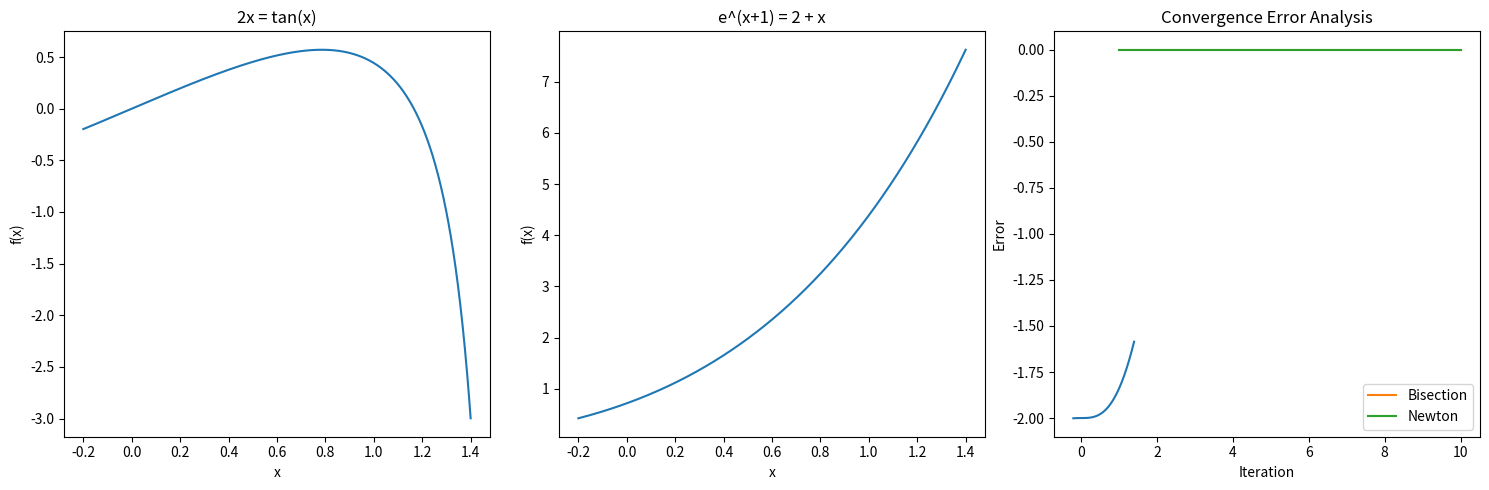

The matplotlib source for this figure:
import numpy as np
from scipy.optimize import bisect, newton
import matplotlib.pyplot as plt
#task1&task2 定义两种算法函数
def bisection_algorithm(f, a, b, epsilon):
    while (b - a) / 2 > epsilon:
        c = (a + b) / 2
        if f(c) == 0:
            return c
        elif f(c) * f(a) < 0:
            b = c
        else:
            a = c
    return (a + b) / 2

def newton_algorithm(f, df, x0, epsilon):
    x = x0
    while abs(f(x)) > epsilon:
        x = x - f(x) / df(x)
    return x

#task3 需要使用到的函数
def f1(x):
    return 2*x - np.tan(x)

def df1(x):
    return 2 - 1/np.cos(x)**2

def f2(x):
    return np.exp(x + 1) - x - 2

def df2(x):
    return np.exp(x + 1) - 1

def f3(x):
    return x - 2 - np.sin(x)

def df3(x):
    return 1 - np.cos(x)
import numpy as np
from scipy.optimize import fsolve
import matplotlib.pyplot as plt

# Define the functions
def f1(x):
    return 2*x - np.tan(x)

def f2(x):
    return np.exp(x + 1) - x - 2

def f3(x):
    return x - 2 - np.sin(x)

# 绘制大致图形
x_values = np.linspace(-0.2, 1.4, 1000)
plt.figure(figsize=(15, 5))

plt.subplot(1, 3, 1)
plt.plot(x_values, f1(x_values))
plt.title('2x = tan(x)')
plt.xlabel('x')
plt.ylabel('f(x)')

plt.subplot(1, 3, 2)
plt.plot(x_values, f2(x_values))
plt.title('e^(x+1) = 2 + x')
plt.xlabel('x')
plt.ylabel('f(x)')

plt.subplot(1, 3, 3)
plt.plot(x_values, f3(x_values))
plt.title('x - 2 = sin(x)')
plt.xlabel('x')
plt.ylabel('f(x)')

plt.tight_layout()
plt.show()

# Use fsolve from Scipy to find roots
roots_f1 = fsolve(f1, [-0.2, 0, 1.4])
roots_f2 = fsolve(f2, [-2, 0, 2])
roots_f3 = fsolve(f3, [0.5, 2, 4*np.pi])

# Print the roots obtained using fsolve
print(f"Roots using fsolve for Equation 1: {roots_f1}")
print(f"Roots using fsolve for Equation 2: {roots_f2}")
print(f"Roots using fsolve for Equation 3: {roots_f3}")

# Compare with Bisection and Newton methods
result_bisection_f1 = bisection_algorithm(f1, -0.2, 1.4, 1e-10)
result_newton_f1 = newton_algorithm(f1, df1, 0.5, 1e-10)

result_bisection_f2 = bisection_algorithm(f2, -2, 2, 1e-10)
result_newton_f2 = newton_algorithm(f2, df2, 0, 1e-10)

result_bisection_f3 = bisection_algorithm(f3, 0.5, 4*np.pi, 1e-10)
result_newton_f3 = newton_algorithm(f3, df3, 3, 1e-10)
# 2x = tan(x), x ∈ [−0.2, 1.4]
result_bisection = bisection_algorithm(f1, -0.2, 1.4, 1e-10)
result_newton = newton_algorithm(f1, df1, 0.5, 1e-10)
print(f"Equation 1: Bisection result: {result_bisection}, Newton result: {result_newton}")

# ex+1 = 2 + x, x ∈ [−2, 2]
result_bisection = bisection_algorithm(f2, -2, 2, 1e-10)
result_newton = newton_algorithm(f2, df2, 0, 1e-10)
print(f"Equation 2: Bisection result: {result_bisection}, Newton result: {result_newton}")

# x−2 = sin(x), x ∈ [0.5, 4π]
result_bisection = bisection_algorithm(f3, 0.5, 4*np.pi, 1e-10)
result_newton = newton_algorithm(f3, df3, 3, 1e-10)
print(f"Equation 3: Bisection result: {result_bisection}, Newton result: {result_newton}")

# task4 误差分析：x^2 - 2 = 0, in the interval (1, 2)
true_root = np.sqrt(2)

def bisection_error_analysis(max_iterations):
    errors = []
    for i in range(1, max_iterations + 1):
        result = bisection_algorithm(lambda x: x**2 - 2, 1, 2, 1e-10)
        error = abs(result - true_root)
        errors.append(error)
    return errors

def newton_error_analysis(max_iterations):
    errors = []
    for i in range(1, max_iterations + 1):
        result = newton_algorithm(lambda x: x**2 - 2, lambda x: 2*x, 2, 1e-10)
        error = abs(result - true_root)
        errors.append(error)
    return errors

max_iterations = 10
bisection_errors = bisection_error_analysis(max_iterations)
newton_errors = newton_error_analysis(max_iterations)

plt.plot(range(1, max_iterations + 1), bisection_errors, label='Bisection')
plt.plot(range(1, max_iterations + 1), newton_errors, label='Newton')
plt.xlabel('Iteration')
plt.ylabel('Error')
plt.title('Convergence Error Analysis')
plt.legend()
